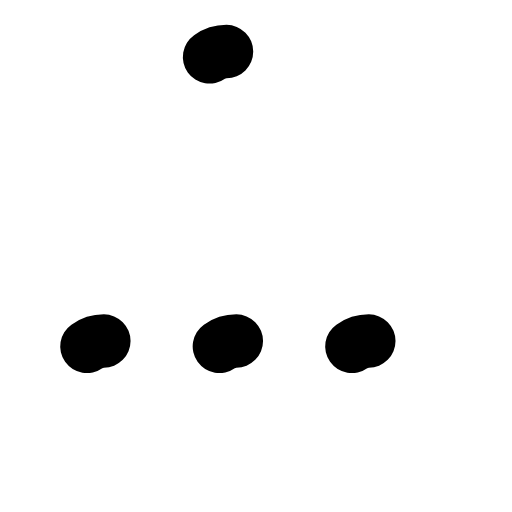
t = 0.00 s
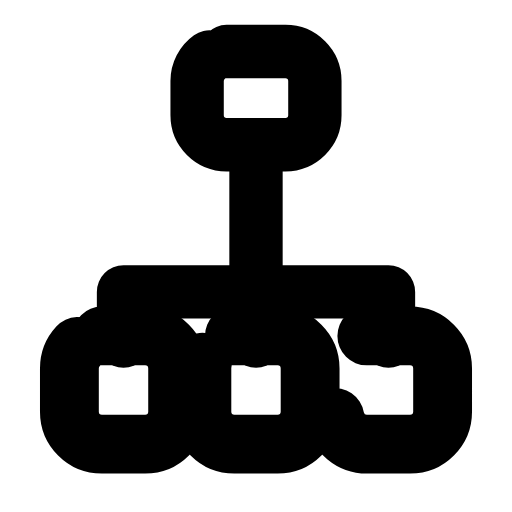
t = 0.28 s
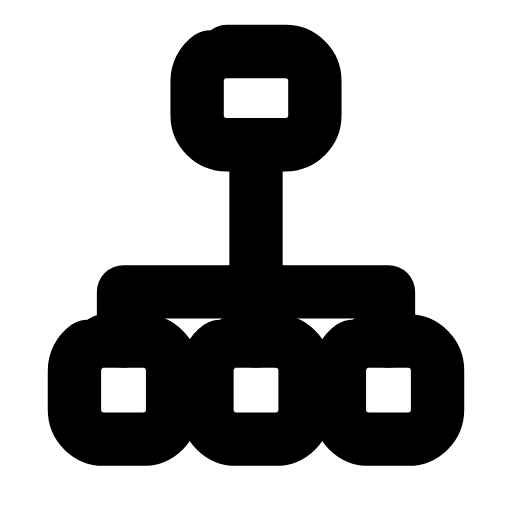
t = 0.57 s
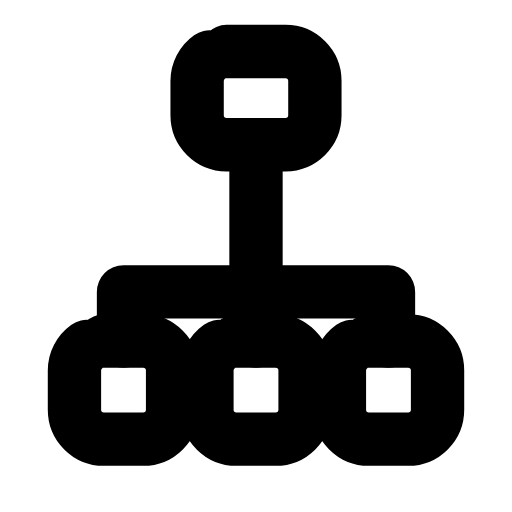
t = 0.85 s
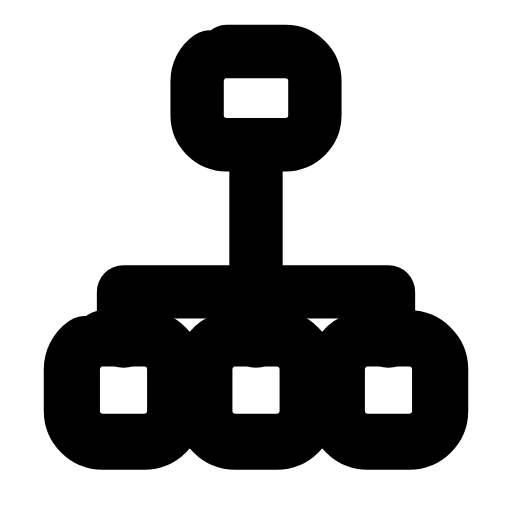
t = 1.13 s
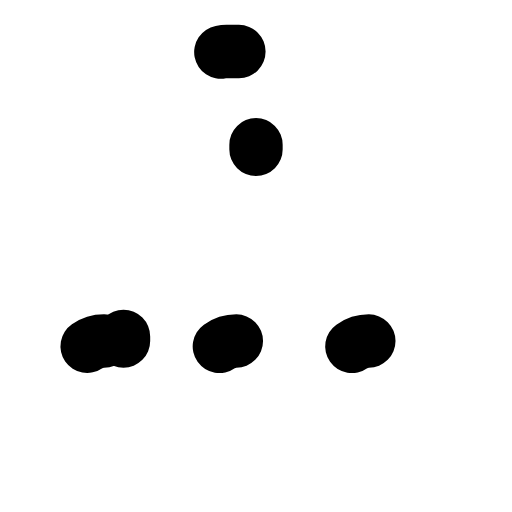
t = 1.42 s

The animated SVG that drew these frames (rendered in a browser with its animation timeline set to each time). Animation: 8 SMIL elements (animate=5,animateTransform=3); one cycle of 1.70 s, repeats indefinitely.

<svg xmlns="http://www.w3.org/2000/svg" width="24" height="24" viewBox="0 0 24 24" fill="none"><g transform="translate(-1.8 -1.725) scale(1.15)"><rect stroke="currentColor" stroke-width="2.174" stroke-linecap="round" stroke-linejoin="round" fill="none" x="9.6" y="3.6" width="4.8" height="3.8" rx="1.2" pathLength="1" stroke-dasharray="1"><animate attributeName="stroke-dashoffset" values="1;1;0;0;0;0;1;1;1" keyTimes="0;0;0.189;0.45;0.6;0.774;0.9;0.9;1" dur="1.7s" repeatCount="indefinite" calcMode="spline" keySplines="0.16 1 0.3 1;0.16 1 0.3 1;0.16 1 0.3 1;0.16 1 0.3 1;0.16 1 0.3 1;0.16 1 0.3 1;0.16 1 0.3 1;0.16 1 0.3 1"/></rect><path stroke="currentColor" stroke-width="2.174" stroke-linecap="round" stroke-linejoin="round" fill="none" d="M12 7.4L12 15.4M6.6 15.4L6.6 13.4L17.4 13.4L17.4 15.4" pathLength="1" stroke-dasharray="1"><animate attributeName="stroke-dashoffset" values="1;1;0;0;0;0;1;1;1" keyTimes="0;0.0315;0.2205;0.45;0.6;0.753;0.879;0.9;1" dur="1.7s" repeatCount="indefinite" calcMode="spline" keySplines="0.16 1 0.3 1;0.16 1 0.3 1;0.16 1 0.3 1;0.16 1 0.3 1;0.16 1 0.3 1;0.16 1 0.3 1;0.16 1 0.3 1;0.16 1 0.3 1"/></path><g transform="translate(6.6 17.4)"><g><animateTransform attributeName="transform" type="scale" values="1;1;1.12;1;1;1;1;1.12;1;1;1" keyTimes="0;0.135;0.2475;0.36;0.45;0.6;0.66;0.735;0.81;0.9;1" dur="1.7s" repeatCount="indefinite" calcMode="spline" keySplines="0.16 1 0.3 1;0.16 1 0.3 1;0.16 1 0.3 1;0.16 1 0.3 1;0.16 1 0.3 1;0.16 1 0.3 1;0.16 1 0.3 1;0.16 1 0.3 1;0.16 1 0.3 1;0.16 1 0.3 1"/><g transform="translate(-6.6 -17.4)"><g><rect stroke="currentColor" stroke-width="2.174" stroke-linecap="round" stroke-linejoin="round" fill="none" x="4.6" y="15.4" width="4" height="4" rx="1.2" pathLength="1" stroke-dasharray="1"><animate attributeName="stroke-dashoffset" values="1;1;0;0;0;0;1;1;1" keyTimes="0;0.063;0.252;0.45;0.6;0.732;0.858;0.9;1" dur="1.7s" repeatCount="indefinite" calcMode="spline" keySplines="0.16 1 0.3 1;0.16 1 0.3 1;0.16 1 0.3 1;0.16 1 0.3 1;0.16 1 0.3 1;0.16 1 0.3 1;0.16 1 0.3 1;0.16 1 0.3 1"/></rect></g></g></g></g><g transform="translate(12 17.4)"><g><animateTransform attributeName="transform" type="scale" values="1;1;1.12;1;1;1;1;1.12;1;1;1" keyTimes="0;0.135;0.2475;0.36;0.45;0.6;0.66;0.735;0.81;0.9;1" dur="1.7s" repeatCount="indefinite" calcMode="spline" keySplines="0.16 1 0.3 1;0.16 1 0.3 1;0.16 1 0.3 1;0.16 1 0.3 1;0.16 1 0.3 1;0.16 1 0.3 1;0.16 1 0.3 1;0.16 1 0.3 1;0.16 1 0.3 1;0.16 1 0.3 1"/><g transform="translate(-12 -17.4)"><g><rect stroke="currentColor" stroke-width="2.174" stroke-linecap="round" stroke-linejoin="round" fill="none" x="10" y="15.4" width="4" height="4" rx="1.2" pathLength="1" stroke-dasharray="1"><animate attributeName="stroke-dashoffset" values="1;1;0;0;0;0;1;1;1" keyTimes="0;0.0945;0.2835;0.45;0.6;0.711;0.837;0.9;1" dur="1.7s" repeatCount="indefinite" calcMode="spline" keySplines="0.16 1 0.3 1;0.16 1 0.3 1;0.16 1 0.3 1;0.16 1 0.3 1;0.16 1 0.3 1;0.16 1 0.3 1;0.16 1 0.3 1;0.16 1 0.3 1"/></rect></g></g></g></g><g transform="translate(17.4 17.4)"><g><animateTransform attributeName="transform" type="scale" values="1;1;1.12;1;1;1;1;1.12;1;1;1" keyTimes="0;0.135;0.2475;0.36;0.45;0.6;0.66;0.735;0.81;0.9;1" dur="1.7s" repeatCount="indefinite" calcMode="spline" keySplines="0.16 1 0.3 1;0.16 1 0.3 1;0.16 1 0.3 1;0.16 1 0.3 1;0.16 1 0.3 1;0.16 1 0.3 1;0.16 1 0.3 1;0.16 1 0.3 1;0.16 1 0.3 1;0.16 1 0.3 1"/><g transform="translate(-17.4 -17.4)"><g><rect stroke="currentColor" stroke-width="2.174" stroke-linecap="round" stroke-linejoin="round" fill="none" x="15.4" y="15.4" width="4" height="4" rx="1.2" pathLength="1" stroke-dasharray="1"><animate attributeName="stroke-dashoffset" values="1;1;0;0;0;0;1;1;1" keyTimes="0;0.126;0.315;0.45;0.6;0.69;0.816;0.9;1" dur="1.7s" repeatCount="indefinite" calcMode="spline" keySplines="0.16 1 0.3 1;0.16 1 0.3 1;0.16 1 0.3 1;0.16 1 0.3 1;0.16 1 0.3 1;0.16 1 0.3 1;0.16 1 0.3 1;0.16 1 0.3 1"/></rect></g></g></g></g></g></svg>
